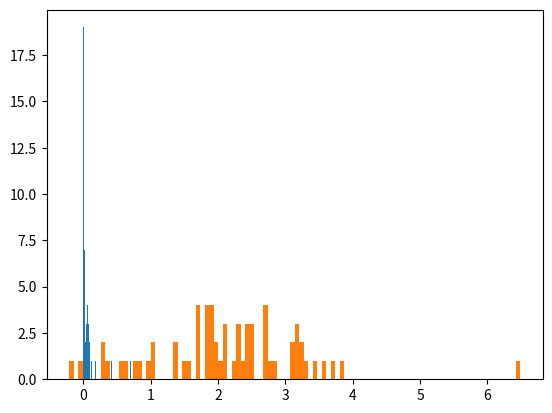

Recreate this plot in Python.
import matplotlib.pyplot as plt
import numpy as np
from scipy.stats import ttest_ind, mannwhitneyu

res, res1 = [], []

for i in range(int(64)):
    # генерация двух массивов для нормального распределения
    sample_1 = np.random.normal(0.3, 3, size=int(1e3))
    sample_2 = np.random.normal(0, 3, size=int(1e3))
    # тест на гипотезу: а равны ли мат.ожидания? (0.3 против 0)
    stat, p = ttest_ind(sample_1, sample_2)
    # stat, p = mannwhitneyu(sample_1, sample_2)
    res.append(stat)
    res1.append(p)
    # рисуем графики на p-value (в модуле статистики узнаете, что это такое)
_ = plt.hist(res1, bins=100)


import matplotlib.pyplot as plt
# рисуем получающуюся статистику
_ = plt.hist(res, bins=100)